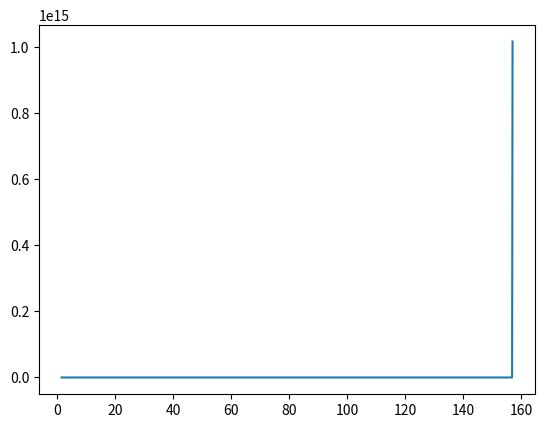

Write the Python code that produced this figure.
## Exercice 1

# Question A1
def newton(f, fprime, u0, eps):
    u = u0 #u_n
    v = u - f(u)/fprime(u) #u_{n+1}
    while abs(v-u)>eps:
        u = v
        v = v - f(v)/fprime(v)
    return v
    
    
def f(x):
    return x**2 - 2
    
def fprime(x):
    return 2*x # Expression de la dérivée de f

print(newton(f, fprime, 2, 0.01))
    
# Question A2

def g(x):
    return x**3-x

def gprime(x):
    return 3*x**2 - 1

#u0 = 3**(1/2)/3
#print(newton(g, gprime, u0, 0.001))
# gprime(u0) = 0 donc erreur


u0 = 3**(1/2)/3 + 0.001
print(newton(g, gprime, u0, 0.001))

u0 = 3**(1/2)/3 - 0.001
print(newton(g, gprime, u0, 0.001))

u0 = 3**(1/2)/3 - 0.3
print(newton(g, gprime, u0, 0.001))


# Question A1
def newton_compteur(f, fprime, u0, it_max, eps):
    u = u0 #u_n
    v = u - f(u)/fprime(u) #u_{n+1}
    it = 1
    while abs(v-u)>eps and it < it_max:
        u = v
        v = v - f(v)/fprime(v)
        it = it + 1
    return v, it
    
def h(x):
    return x/(1+x**2)
    
def hprime(x):
    return (1-x**2)/(1+x**2)**2

print(newton_compteur(h, hprime, 1.5, 100, 0.01))
# On atteint le nombre total d'itérations :
# cela sent mauvais...

# Question B1
def derivee(f, x, h):
    return (f(x)-f(x-h))/h

# Question B2
def newton_derivee(f, u0, it_max, eps, h):
    u = u0 #u_n
    v = u - f(u)/derivee(f, u, h) #u_{n+1}
    it = 1
    while abs(v-u)>eps and it < it_max:
        u = v
        v = v - f(v)/derivee(f, u, h)
        it = it + 1
    return v, it
    
print(newton_compteur(f, fprime, 2, 10, 0.01), newton_derivee(f, 2, 10, 0.01, 0.01))

# Question C1
import scipy.optimize as sco

print(sco.newton(f, 2, fprime=fprime, tol=0.001, maxiter=10))

## Exercice 2
import numpy as np

def cotan(x):
    return np.cos(x)/np.sin(x)
    
X = np.linspace(np.pi/2, 50*np.pi, 1001)
Y = [cotan(x) for x in X]

import matplotlib.pyplot as plt
plt.plot(X, Y)

plt.show()

